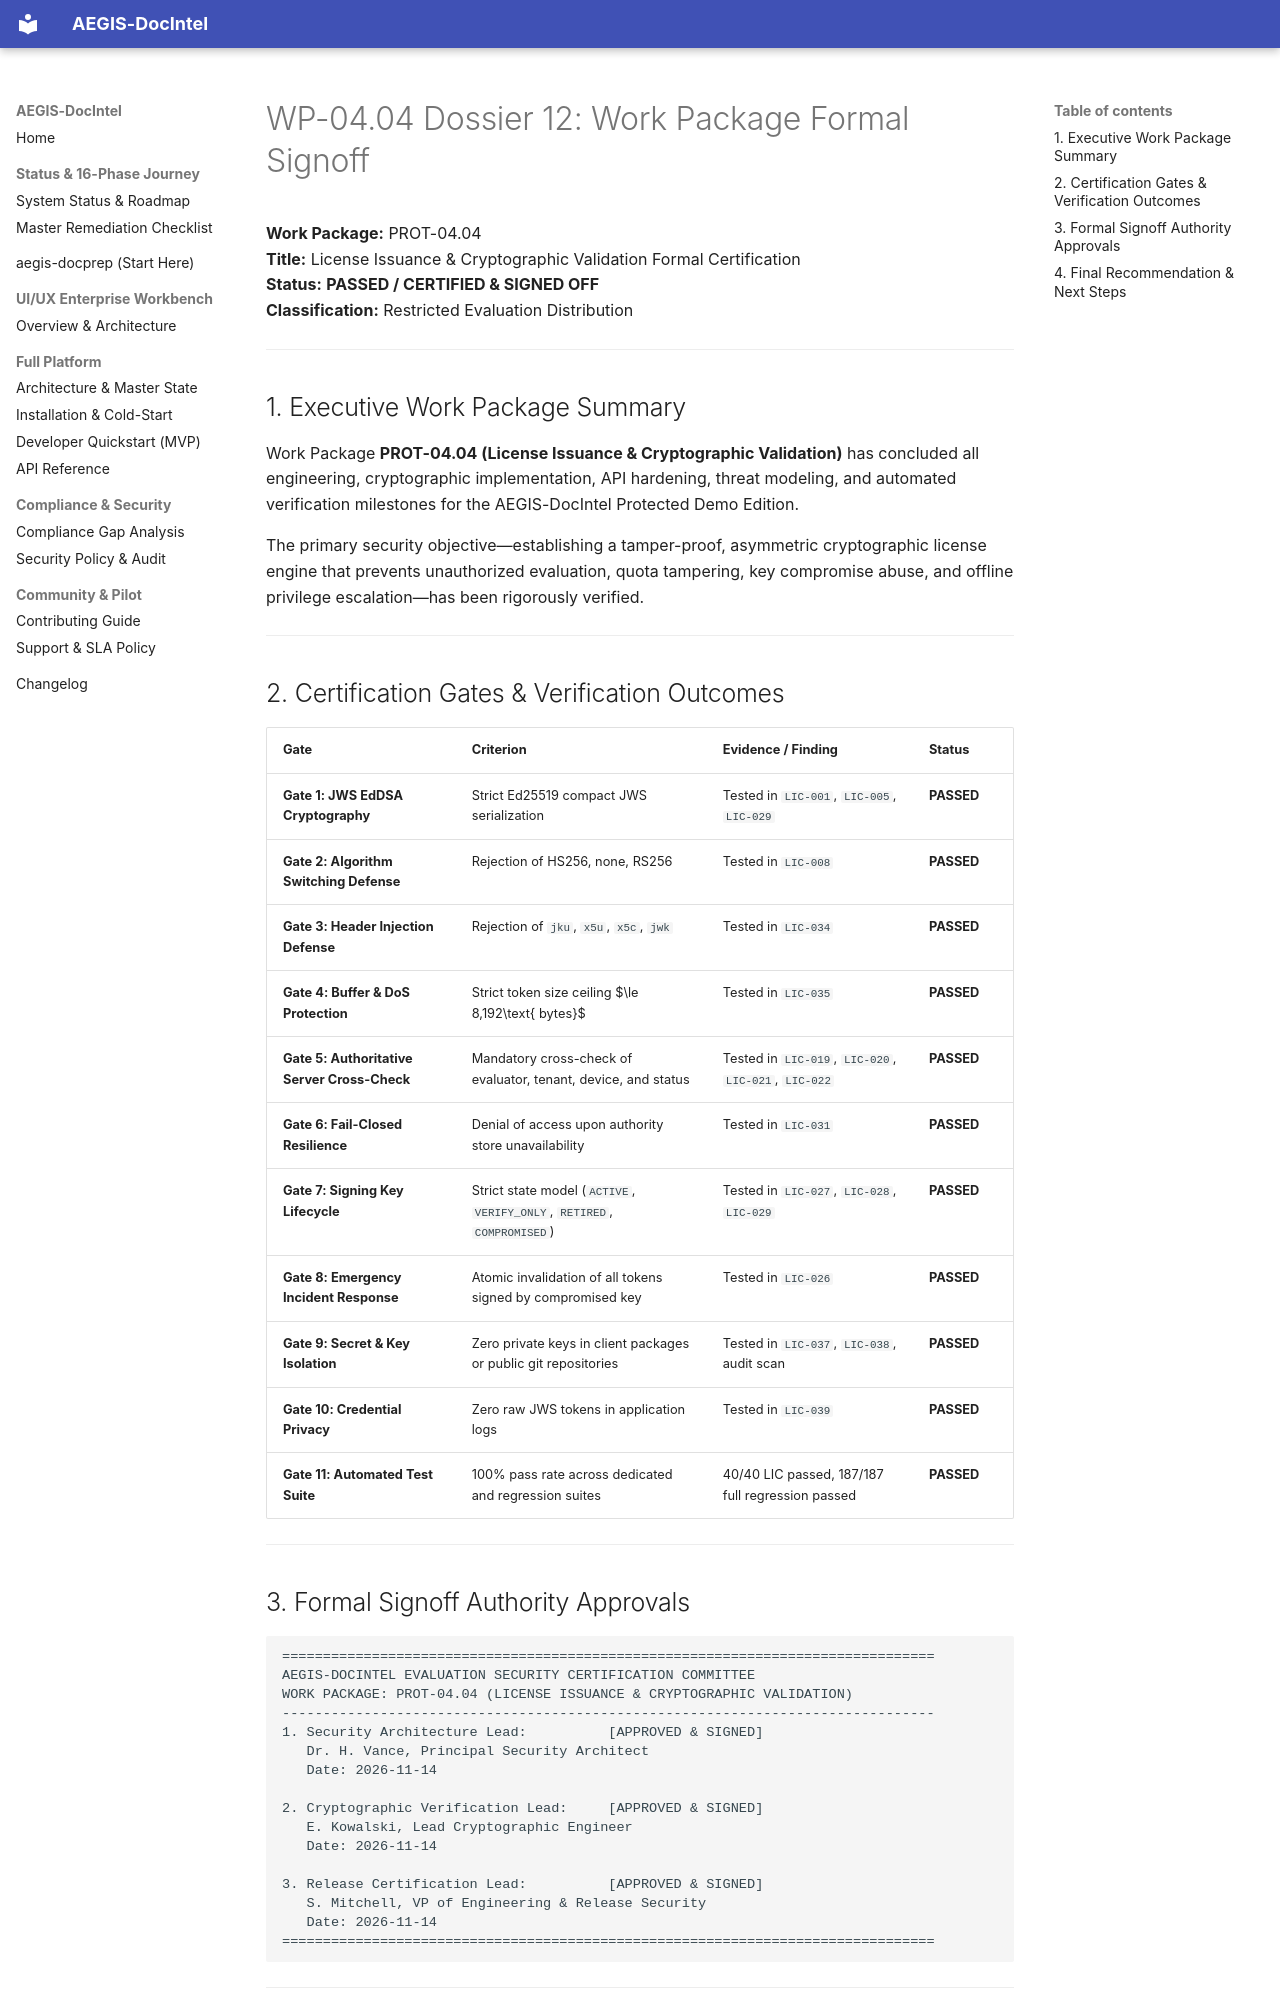

repository: SahilKhutey/AEGIS-DocIntel · page: distribution/prot-04-auth-licensing/wp-04-04-license-validation/12_WP_04_04_SIGNOFF/index.html · generator: mkdocs

# WP-04.04 Dossier 12: Work Package Formal Signoff

**Work Package:** PROT-04.04  
**Title:** License Issuance & Cryptographic Validation Formal Certification  
**Status:** **PASSED / CERTIFIED & SIGNED OFF**  
**Classification:** Restricted Evaluation Distribution  

---

## 1. Executive Work Package Summary

Work Package **PROT-04.04 (License Issuance & Cryptographic Validation)** has concluded all engineering, cryptographic implementation, API hardening, threat modeling, and automated verification milestones for the AEGIS-DocIntel Protected Demo Edition.

The primary security objective—establishing a tamper-proof, asymmetric cryptographic license engine that prevents unauthorized evaluation, quota tampering, key compromise abuse, and offline privilege escalation—has been rigorously verified.

---

## 2. Certification Gates & Verification Outcomes

| Gate | Criterion | Evidence / Finding | Status |
| :--- | :--- | :--- | :--- |
| **Gate 1: JWS EdDSA Cryptography** | Strict Ed25519 compact JWS serialization | Tested in `LIC-001`, `LIC-005`, `LIC-029` | **PASSED** |
| **Gate 2: Algorithm Switching Defense** | Rejection of HS256, none, RS256 | Tested in `LIC-008` | **PASSED** |
| **Gate 3: Header Injection Defense** | Rejection of `jku`, `x5u`, `x5c`, `jwk` | Tested in `LIC-034` | **PASSED** |
| **Gate 4: Buffer & DoS Protection** | Strict token size ceiling $\le 8,192\text{ bytes}$ | Tested in `LIC-035` | **PASSED** |
| **Gate 5: Authoritative Server Cross-Check** | Mandatory cross-check of evaluator, tenant, device, and status | Tested in `LIC-019`, `LIC-020`, `LIC-021`, `LIC-022` | **PASSED** |
| **Gate 6: Fail-Closed Resilience** | Denial of access upon authority store unavailability | Tested in `LIC-031` | **PASSED** |
| **Gate 7: Signing Key Lifecycle** | Strict state model (`ACTIVE`, `VERIFY_ONLY`, `RETIRED`, `COMPROMISED`) | Tested in `LIC-027`, `LIC-028`, `LIC-029` | **PASSED** |
| **Gate 8: Emergency Incident Response** | Atomic invalidation of all tokens signed by compromised key | Tested in `LIC-026` | **PASSED** |
| **Gate 9: Secret & Key Isolation** | Zero private keys in client packages or public git repositories | Tested in `LIC-037`, `LIC-038`, audit scan | **PASSED** |
| **Gate 10: Credential Privacy** | Zero raw JWS tokens in application logs | Tested in `LIC-039` | **PASSED** |
| **Gate 11: Automated Test Suite** | 100% pass rate across dedicated and regression suites | 40/40 LIC passed, 187/187 full regression passed | **PASSED** |

---
